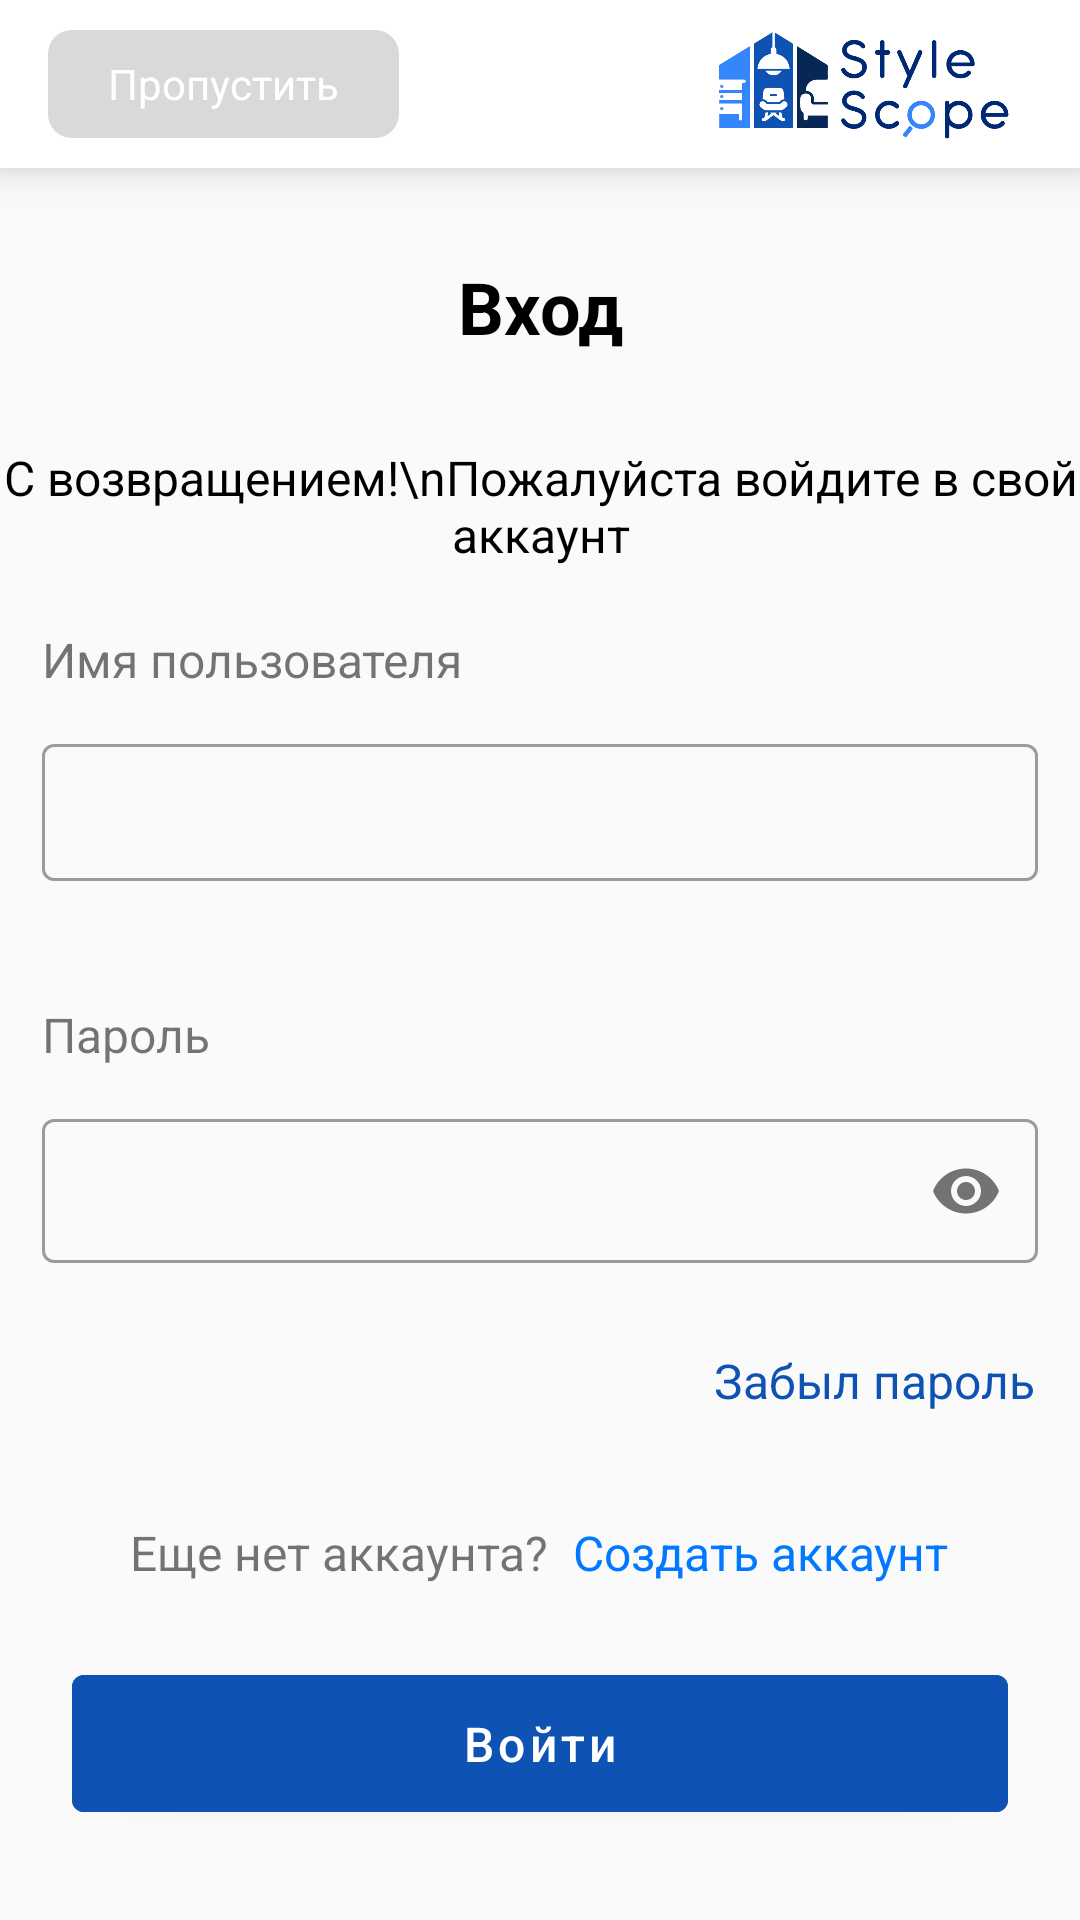

Reconstruct the res/layout file that produces this screen, plus the resources it refers to.
<!-- AndroidManifest.xml: application theme Theme.StyleScope -->
<!-- res/layout/fragment_inter.xml -->
<?xml version="1.0" encoding="utf-8"?>
<androidx.constraintlayout.widget.ConstraintLayout xmlns:android="http://schemas.android.com/apk/res/android"
    xmlns:app="http://schemas.android.com/apk/res-auto"
    xmlns:tools="http://schemas.android.com/tools"
    android:layout_width="match_parent"
    android:layout_height="match_parent"
    tools:context=".presentation.ui.fragments.inter.InterFragment">


    <androidx.appcompat.widget.Toolbar
        android:id="@+id/toolbar"
        android:layout_width="match_parent"
        android:layout_height="?attr/actionBarSize"
        android:background="@color/white"
        android:elevation="8dp"
        app:layout_constraintTop_toTopOf="parent">

        <ImageView
            android:id="@+id/img_logo"
            android:layout_width="112dp"
            android:layout_height="match_parent"
            android:layout_gravity="end"
            android:layout_marginEnd="@dimen/_12dp"
            android:scaleType="centerInside"
            android:src="@drawable/urmat_toolbar_logo" />


        <TextView
            android:id="@+id/btn_go"
            android:layout_width="wrap_content"
            android:layout_height="match_parent"
            android:layout_marginVertical="10dp"
            android:background="@drawable/urmat_bg_app_bar"
            android:gravity="center"
            android:paddingHorizontal="20dp"
            android:text="Пропустить"
            android:textColor="@color/white" />

    </androidx.appcompat.widget.Toolbar>

    <com.google.android.material.button.MaterialButton
        android:id="@+id/btn_inter"
        android:layout_width="match_parent"
        android:layout_height="wrap_content"
        android:layout_marginHorizontal="@dimen/_24dp"
        android:layout_marginBottom="30dp"
        android:backgroundTint="@color/urmat_blue"
        android:paddingVertical="@dimen/_12dp"
        android:text="Войти"
        android:textAllCaps="false"
        android:textSize="16sp"
        app:layout_constraintBottom_toBottomOf="parent" />


    <LinearLayout
        android:id="@+id/linear"
        android:layout_width="match_parent"
        android:layout_height="wrap_content"
        android:layout_marginBottom="@dimen/_24dp"
        android:gravity="center"
        app:layout_constraintBottom_toTopOf="@id/btn_inter">

        <com.google.android.material.textview.MaterialTextView
            android:layout_width="wrap_content"
            android:layout_height="wrap_content"
            android:text="Еще нет аккаунта?"
            android:textSize="16sp" />

        <com.google.android.material.textview.MaterialTextView
            android:id="@+id/tv_register"
            android:layout_width="wrap_content"
            android:layout_height="wrap_content"
            android:layout_marginStart="8dp"
            android:text="Создать аккаунт"
            android:textColor="@color/urmat_light_blue"
            android:textSize="@dimen/_16sp" />
    </LinearLayout>


    <LinearLayout
        android:layout_width="match_parent"
        android:layout_height="0dp"
        android:orientation="vertical"
        app:layout_constraintBottom_toTopOf="@id/linear"
        app:layout_constraintTop_toBottomOf="@id/toolbar">


        <com.google.android.material.textview.MaterialTextView
            android:layout_width="match_parent"
            android:layout_height="wrap_content"
            android:layout_marginTop="30dp"
            android:gravity="center"
            android:text="Вход"
            android:textColor="@color/black"
            android:textSize="24sp"
            android:textStyle="bold" />


        <com.google.android.material.textview.MaterialTextView
            android:layout_width="match_parent"
            android:layout_height="wrap_content"
            android:layout_marginTop="30dp"
            android:gravity="center"
            android:text="С возвращением!\nПожалуйста войдите в свой аккаунт"
            android:textColor="@color/black"
            android:textSize="16sp" />


        <com.google.android.material.textview.MaterialTextView
            android:layout_width="wrap_content"
            android:layout_height="wrap_content"
            android:layout_marginStart="14dp"
            android:layout_marginTop="20dp"
            android:text="Имя пользователя"
            android:textSize="@dimen/_16sp" />

        <com.google.android.material.textfield.TextInputLayout
            android:id="@+id/ed_name_text"
            style="@style/Widget.MaterialComponents.TextInputLayout.OutlinedBox"
            android:layout_width="match_parent"
            android:layout_height="wrap_content"
            android:layout_marginHorizontal="14dp"
            android:layout_marginTop="@dimen/_12dp"
            app:errorEnabled="true"
            app:helperTextEnabled="true"
            app:helperTextTextColor="@color/beka_red">


            <com.google.android.material.textfield.TextInputEditText
                android:id="@+id/ed_name"
                android:layout_width="match_parent"
                android:layout_height="match_parent"
                android:background="@drawable/urmat_bg_edit"
                android:paddingVertical="12dp" />
        </com.google.android.material.textfield.TextInputLayout>


        <com.google.android.material.textview.MaterialTextView
            android:layout_width="wrap_content"
            android:layout_height="wrap_content"
            android:layout_marginStart="14dp"
            android:layout_marginTop="20dp"
            android:text="Пароль"
            android:textSize="@dimen/_16sp" />

        <com.google.android.material.textfield.TextInputLayout
            android:id="@+id/etPasswordContainer"
            style="@style/Widget.MaterialComponents.TextInputLayout.OutlinedBox"
            android:layout_width="match_parent"
            android:layout_height="wrap_content"
            android:layout_marginHorizontal="14dp"
            android:layout_marginTop="@dimen/_12dp"
            app:errorEnabled="true"
            app:helperTextEnabled="true"
            app:helperTextTextColor="@color/beka_red"
            app:passwordToggleEnabled="true">


            <com.google.android.material.textfield.TextInputEditText
                android:id="@+id/etPassword"
                android:layout_width="match_parent"
                android:layout_height="match_parent"
                android:background="@drawable/urmat_bg_edit"
                android:drawableEnd="@drawable/eye_line"
                android:inputType="textPassword"
                android:paddingVertical="8dp"
                android:paddingEnd="@dimen/_12dp" />
        </com.google.android.material.textfield.TextInputLayout>

        <com.google.android.material.textview.MaterialTextView
            android:id="@+id/tvForgetPassword"
            android:layout_width="wrap_content"
            android:layout_height="wrap_content"
            android:layout_gravity="right"
            android:layout_marginTop="@dimen/_8dp"
            android:layout_marginEnd="15dp"
            android:text="Забыл пароль"
            android:textColor="@color/urmat_blue"
            android:textSize="16sp" />
    </LinearLayout>

    <include
        android:id="@+id/loading"
        android:visibility="gone"
        layout="@layout/item_loading" />
</androidx.constraintlayout.widget.ConstraintLayout>
<!-- res/layout/item_loading.xml (included above) -->
<?xml version="1.0" encoding="utf-8"?>
<FrameLayout xmlns:android="http://schemas.android.com/apk/res/android"
    android:id="@+id/progressBar"
    android:layout_width="match_parent"
    android:layout_height="match_parent"
    android:background="@color/dark_loading"
    android:elevation="10dp">


    <ProgressBar
        android:layout_width="wrap_content"
        android:layout_height="wrap_content"
        android:layout_gravity="center"
        android:elevation="2dp"
        android:progressBackgroundTint="@color/urmat_blue" />

</FrameLayout>
<!-- resources referenced by this layout -->
<resources>
  <color name="beka_red">#F70606</color>
  <color name="black">#FF000000</color>
  <color name="dark_loading">#66000000</color>
  <color name="urmat_blue">#0E53B4</color>
  <color name="urmat_light_blue">#0078FF</color>
  <color name="white">#FFFFFFFF</color>
  <dimen name="_12dp">12dp</dimen>
  <dimen name="_16sp">16sp</dimen>
  <dimen name="_24dp">24dp</dimen>
  <dimen name="_8dp">8dp</dimen>
  <!-- drawable eye_line (drawable) -->
  <vector xmlns:android="http://schemas.android.com/apk/res/android"
      android:width="24dp"
      android:height="24dp"
      android:viewportWidth="24"
      android:viewportHeight="24">
    <path
        android:pathData="M12,5C5.693,5 2.633,10.683 2.089,11.808C2.03,11.931 2.03,12.069 2.089,12.192C2.633,13.317 5.693,19 12,19C18.307,19 21.367,13.317 21.911,12.192C21.971,12.069 21.971,11.931 21.911,11.808C21.367,10.683 18.307,5 12,5Z"
        android:strokeLineJoin="round"
        android:strokeWidth="2"
        android:fillColor="#00000000"
        android:strokeColor="#000000"
        android:strokeLineCap="round"/>
    <path
        android:pathData="M12,12m-3,0a3,3 0,1 1,6 0a3,3 0,1 1,-6 0"
        android:strokeLineJoin="round"
        android:strokeWidth="2"
        android:fillColor="#00000000"
        android:strokeColor="#000000"
        android:strokeLineCap="round"/>
  </vector>
  <!-- drawable urmat_bg_app_bar (drawable) -->
  <?xml version="1.0" encoding="utf-8"?>
  <shape xmlns:android="http://schemas.android.com/apk/res/android">
  
      <corners android:radius="8dp"/>
      <solid android:color="@color/urmat_light_gray"/>
  </shape>
  <!-- drawable urmat_toolbar_logo: png bitmap (drawable, 74667 bytes) -->
  <style name="Theme.StyleScope" parent="Base.Theme.StyleScope" />
  <color name="urmat_light_gray">#D9D9D9</color>
  <style name="Base.Theme.StyleScope" parent="Theme.MaterialComponents.DayNight.NoActionBar.Bridge">
          
          
      </style>
</resources>
